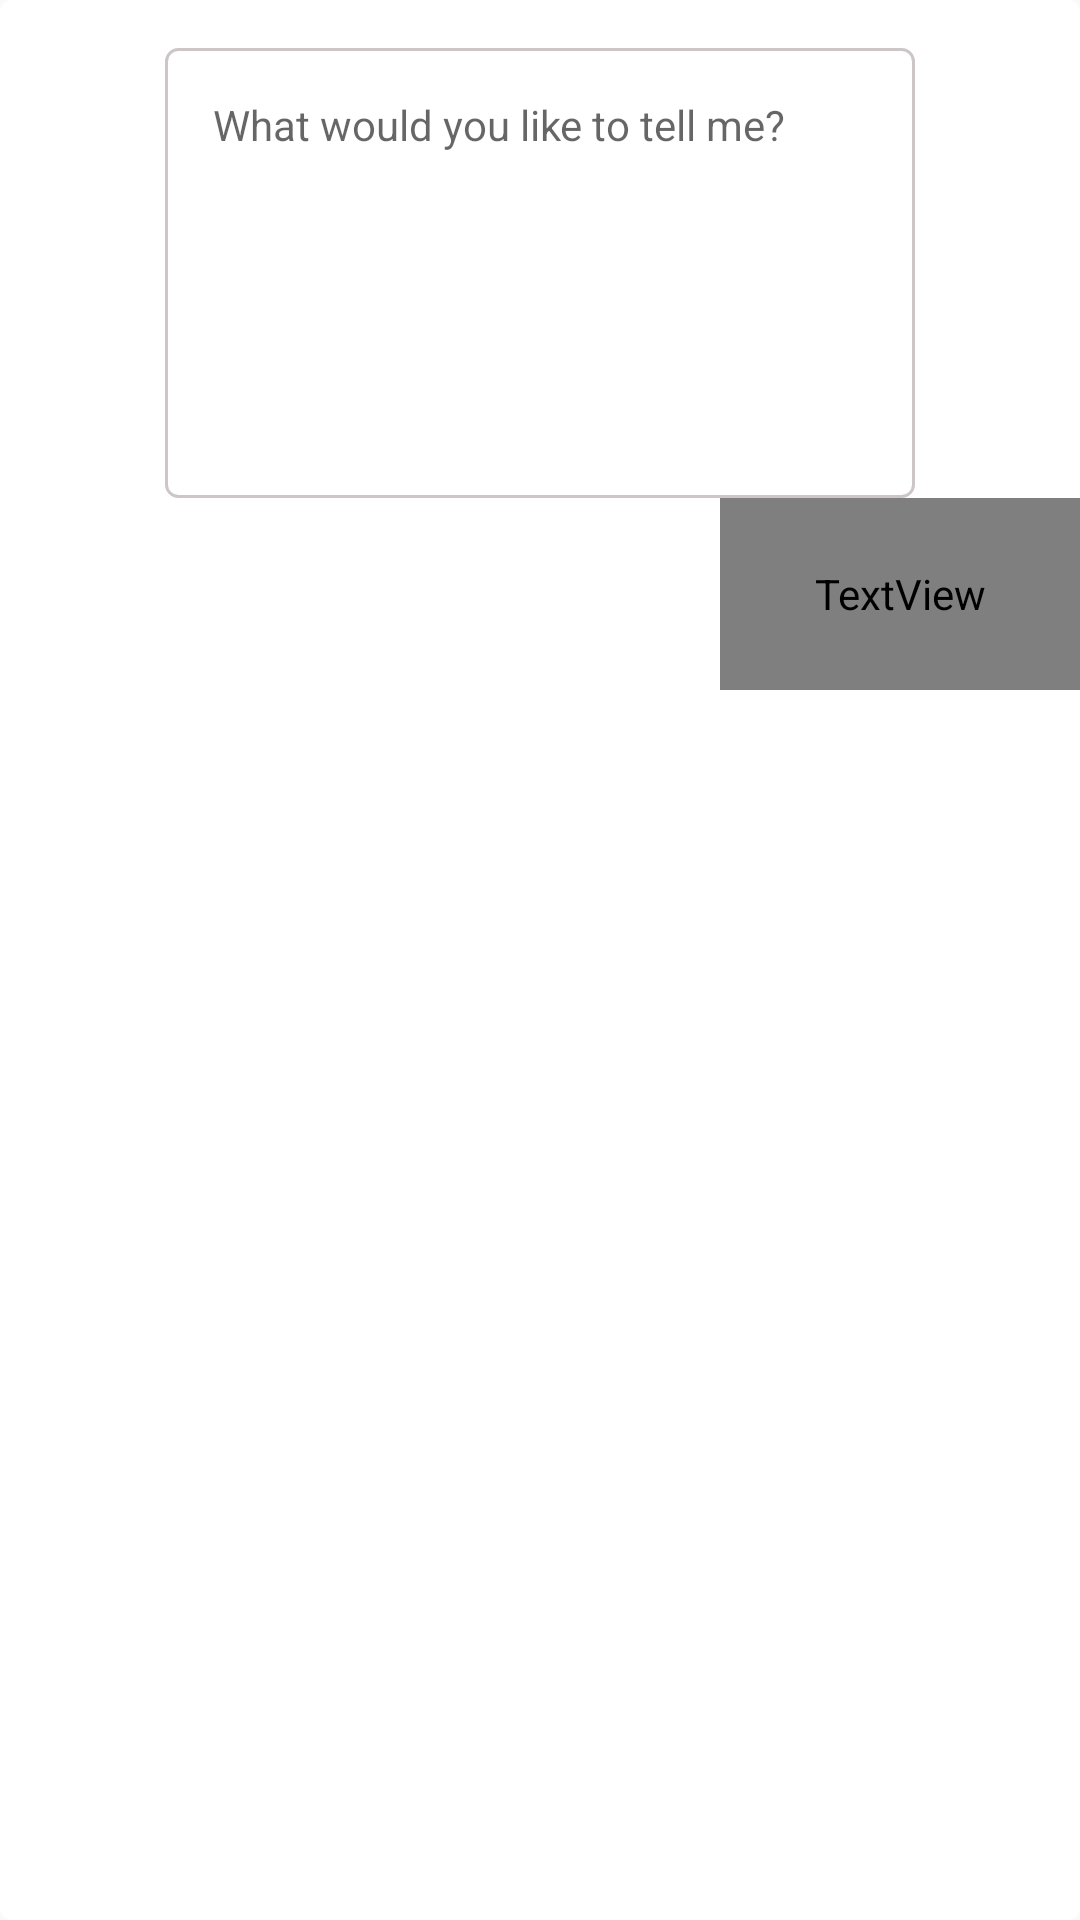

This screen was rendered from an Android layout file. Write that file and the resources it references.
<!-- AndroidManifest.xml: application theme AppTheme -->
<!-- res/layout/pop_up_email_introduction.xml -->
<?xml version="1.0" encoding="utf-8"?>
<android.support.constraint.ConstraintLayout xmlns:android="http://schemas.android.com/apk/res/android"
    android:layout_width="wrap_content"
    android:layout_height="wrap_content"
    android:background="@drawable/rounded_rectangle_white"
    xmlns:app="http://schemas.android.com/apk/res-auto">
    <EditText
        android:layout_width="250dp"
        android:layout_height="150dp"
        android:padding="@dimen/medium_padding"
        android:layout_margin="@dimen/medium_padding"
        android:textSize="@dimen/medium_text_size"
        android:gravity="top"
        android:hint="What would you like to tell me?"
        android:background="@drawable/rounded_less_rectangle_stroke_grey"
        android:id="@+id/edit_text_pop_up_introduction"
        app:layout_constraintTop_toTopOf="parent"
        app:layout_constraintLeft_toLeftOf="parent"
        app:layout_constraintRight_toRightOf="parent"/>
    <TextView
        android:id="@+id/text_send_pop_up_introduction"
        android:layout_width="@dimen/medium_height"
        android:layout_height="@dimen/small_height"
        android:text="@string/fa_send"
        android:gravity="center"
        android:shadowDx="@integer/shadow_Dx"
        android:shadowDy="@integer/shadow_Dy"
        android:shadowRadius="@integer/shadow_radius"
        android:textColor="@color/colorAccent"
        android:textSize="@dimen/medium_icon_size"
        android:fontFamily="@font/fontawesome"
        app:layout_constraintTop_toBottomOf="@+id/edit_text_pop_up_introduction"
        app:layout_constraintRight_toRightOf="parent"/>
</android.support.constraint.ConstraintLayout>
<!-- resources referenced by this layout -->
<resources>
  <color name="colorAccent">#ffc400</color>
  <dimen name="medium_height">120dp</dimen>
  <dimen name="medium_icon_size">25sp</dimen>
  <dimen name="medium_padding">16dp</dimen>
  <dimen name="medium_text_size">14sp</dimen>
  <dimen name="small_height">64dp</dimen>
  <!-- drawable rounded_less_rectangle_stroke_grey (drawable) -->
  <?xml version="1.0" encoding="utf-8"?>
  <shape xmlns:android="http://schemas.android.com/apk/res/android"
      android:shape="rectangle">
      <stroke android:color="@color/light_grey" android:width="1dp"/>
      <corners android:bottomLeftRadius="@dimen/rounded_corners"
          android:bottomRightRadius="@dimen/rounded_corners"
          android:topLeftRadius="@dimen/rounded_corners"
          android:topRightRadius="@dimen/rounded_corners" />
  </shape>
  <!-- drawable rounded_rectangle_white (drawable) -->
  <?xml version="1.0" encoding="utf-8"?>
  <shape xmlns:android="http://schemas.android.com/apk/res/android"
      android:shape="rectangle">
      <solid android:color="@android:color/white"/>
      <corners android:bottomLeftRadius="@dimen/rounded_corners"
          android:bottomRightRadius="@dimen/rounded_corners"
          android:topLeftRadius="@dimen/rounded_corners"
          android:topRightRadius="@dimen/rounded_corners" />
  </shape>
  <integer name="shadow_Dx">2</integer>
  <integer name="shadow_Dy">2</integer>
  <integer name="shadow_radius">10</integer>
  <string name="fa_send"></string>
  <style name="AppTheme" parent="Theme.AppCompat.Light.DarkActionBar">
          
          <item name="colorPrimary">@color/colorPrimary</item>
          <item name="colorPrimaryDark">@color/colorPrimaryDark</item>
          <item name="colorAccent">@color/colorAccent</item>
      </style>
  <color name="light_grey">#f0cac3c3</color>
  <dimen name="rounded_corners">4dp</dimen>
  <color name="colorPrimary">#7cb342</color>
  <color name="colorPrimaryDark">#1b5e20</color>
</resources>
